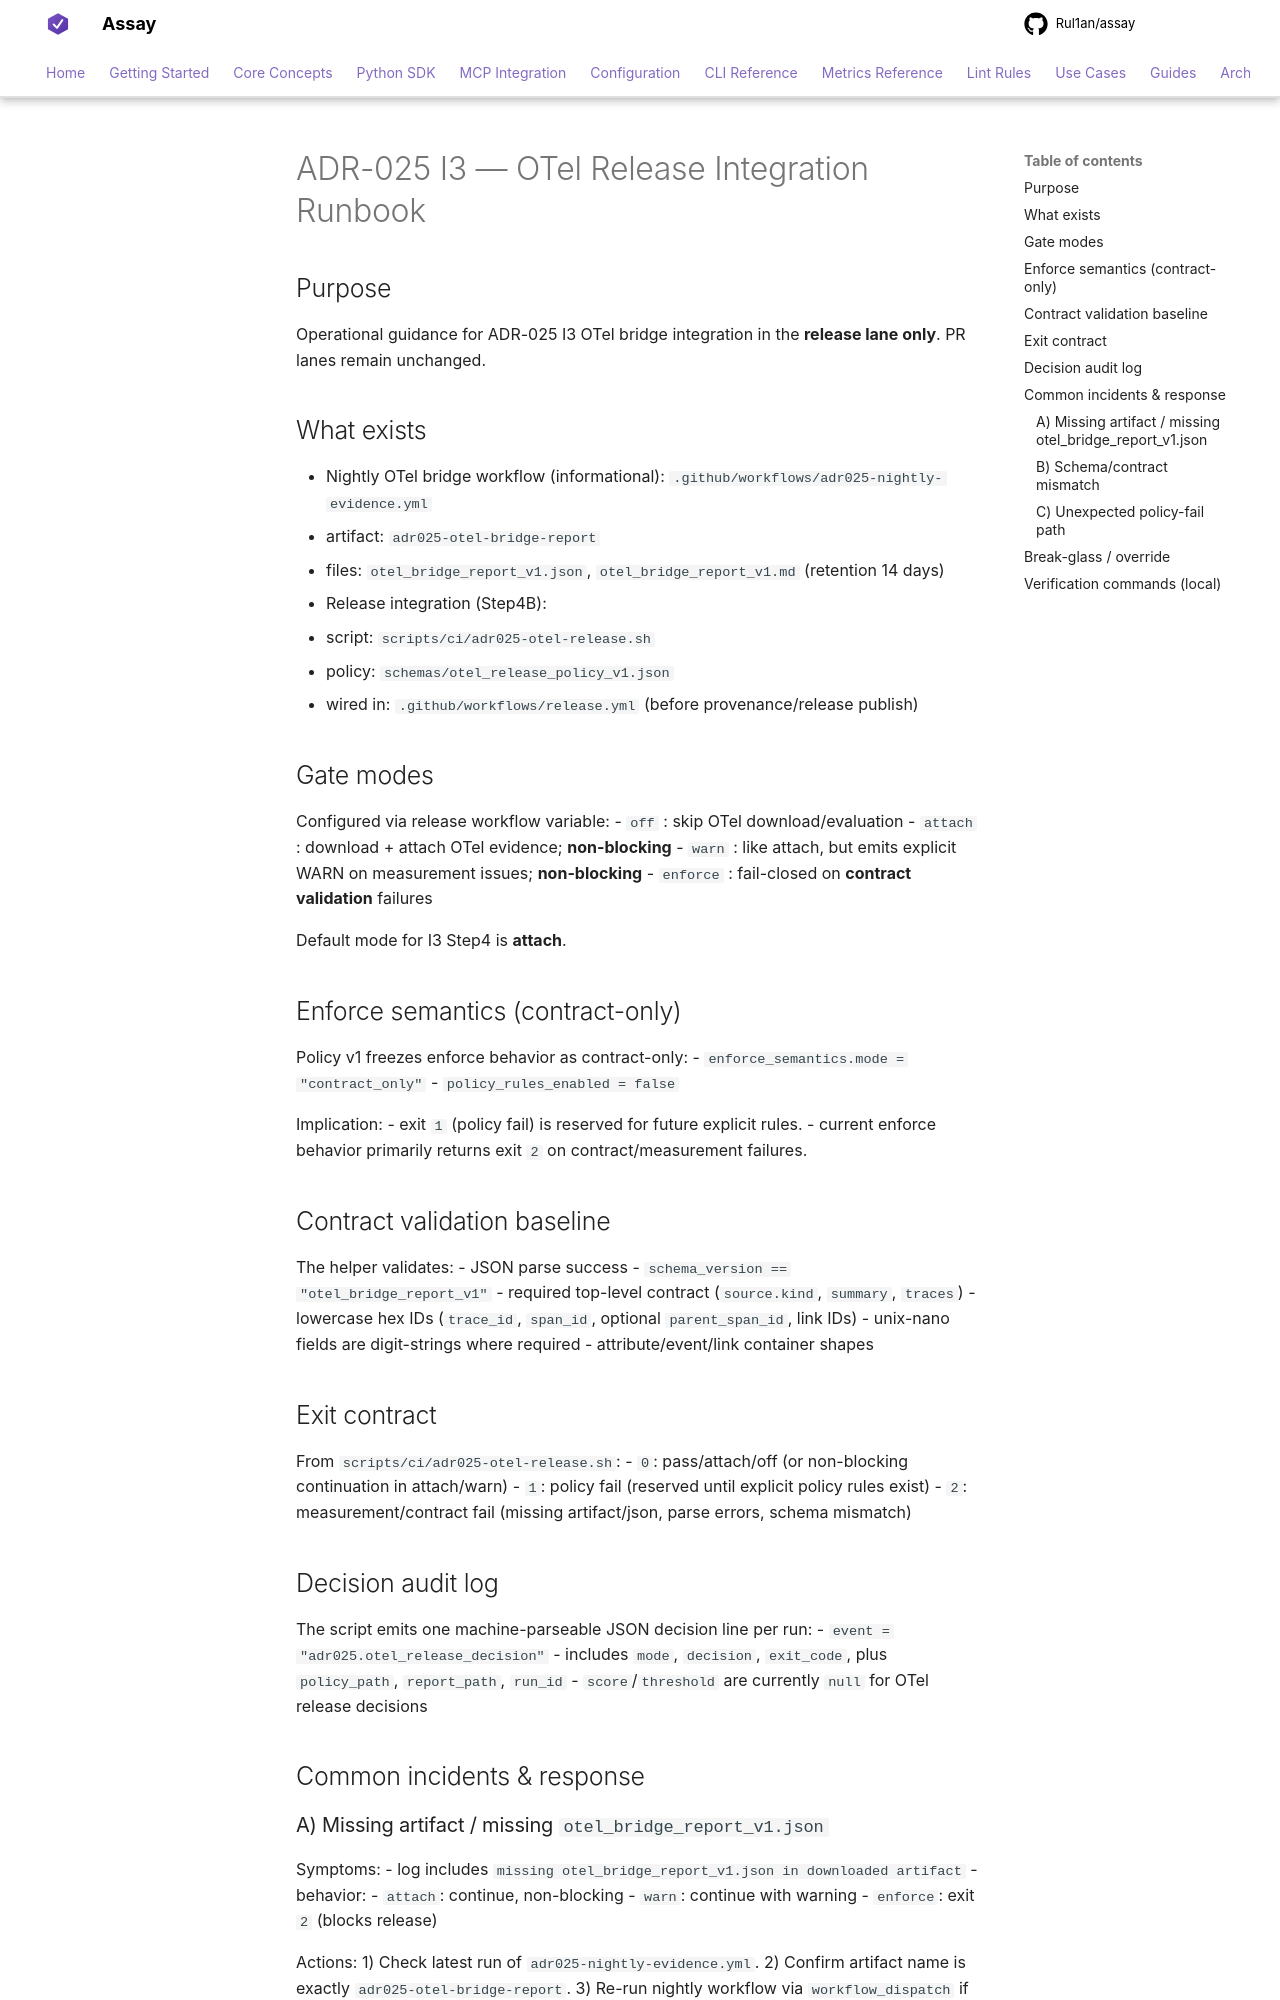

repository: Rul1an/assay · page: ops/ADR-025-I3-OTEL-RELEASE-RUNBOOK/index.html · generator: mkdocs

# ADR-025 I3 — OTel Release Integration Runbook

## Purpose
Operational guidance for ADR-025 I3 OTel bridge integration in the **release lane only**.
PR lanes remain unchanged.

## What exists
- Nightly OTel bridge workflow (informational): `.github/workflows/adr025-nightly-evidence.yml`
  - artifact: `adr025-otel-bridge-report`
  - files: `otel_bridge_report_v1.json`, `otel_bridge_report_v1.md` (retention 14 days)
- Release integration (Step4B):
  - script: `scripts/ci/adr025-otel-release.sh`
  - policy: `schemas/otel_release_policy_v1.json`
  - wired in: `.github/workflows/release.yml` (before provenance/release publish)

## Gate modes
Configured via release workflow variable:
- `off`     : skip OTel download/evaluation
- `attach`  : download + attach OTel evidence; **non-blocking**
- `warn`    : like attach, but emits explicit WARN on measurement issues; **non-blocking**
- `enforce` : fail-closed on **contract validation** failures

Default mode for I3 Step4 is **attach**.

## Enforce semantics (contract-only)
Policy v1 freezes enforce behavior as contract-only:
- `enforce_semantics.mode = "contract_only"`
- `policy_rules_enabled = false`

Implication:
- exit `1` (policy fail) is reserved for future explicit rules.
- current enforce behavior primarily returns exit `2` on contract/measurement failures.

## Contract validation baseline
The helper validates:
- JSON parse success
- `schema_version == "otel_bridge_report_v1"`
- required top-level contract (`source.kind`, `summary`, `traces`)
- lowercase hex IDs (`trace_id`, `span_id`, optional `parent_span_id`, link IDs)
- unix-nano fields are digit-strings where required
- attribute/event/link container shapes

## Exit contract
From `scripts/ci/adr025-otel-release.sh`:
- `0`: pass/attach/off (or non-blocking continuation in attach/warn)
- `1`: policy fail (reserved until explicit policy rules exist)
- `2`: measurement/contract fail (missing artifact/json, parse errors, schema mismatch)

## Decision audit log
The script emits one machine-parseable JSON decision line per run:
- `event = "adr025.otel_release_decision"`
- includes `mode`, `decision`, `exit_code`, plus `policy_path`, `report_path`, `run_id`
- `score`/`threshold` are currently `null` for OTel release decisions

## Common incidents & response
